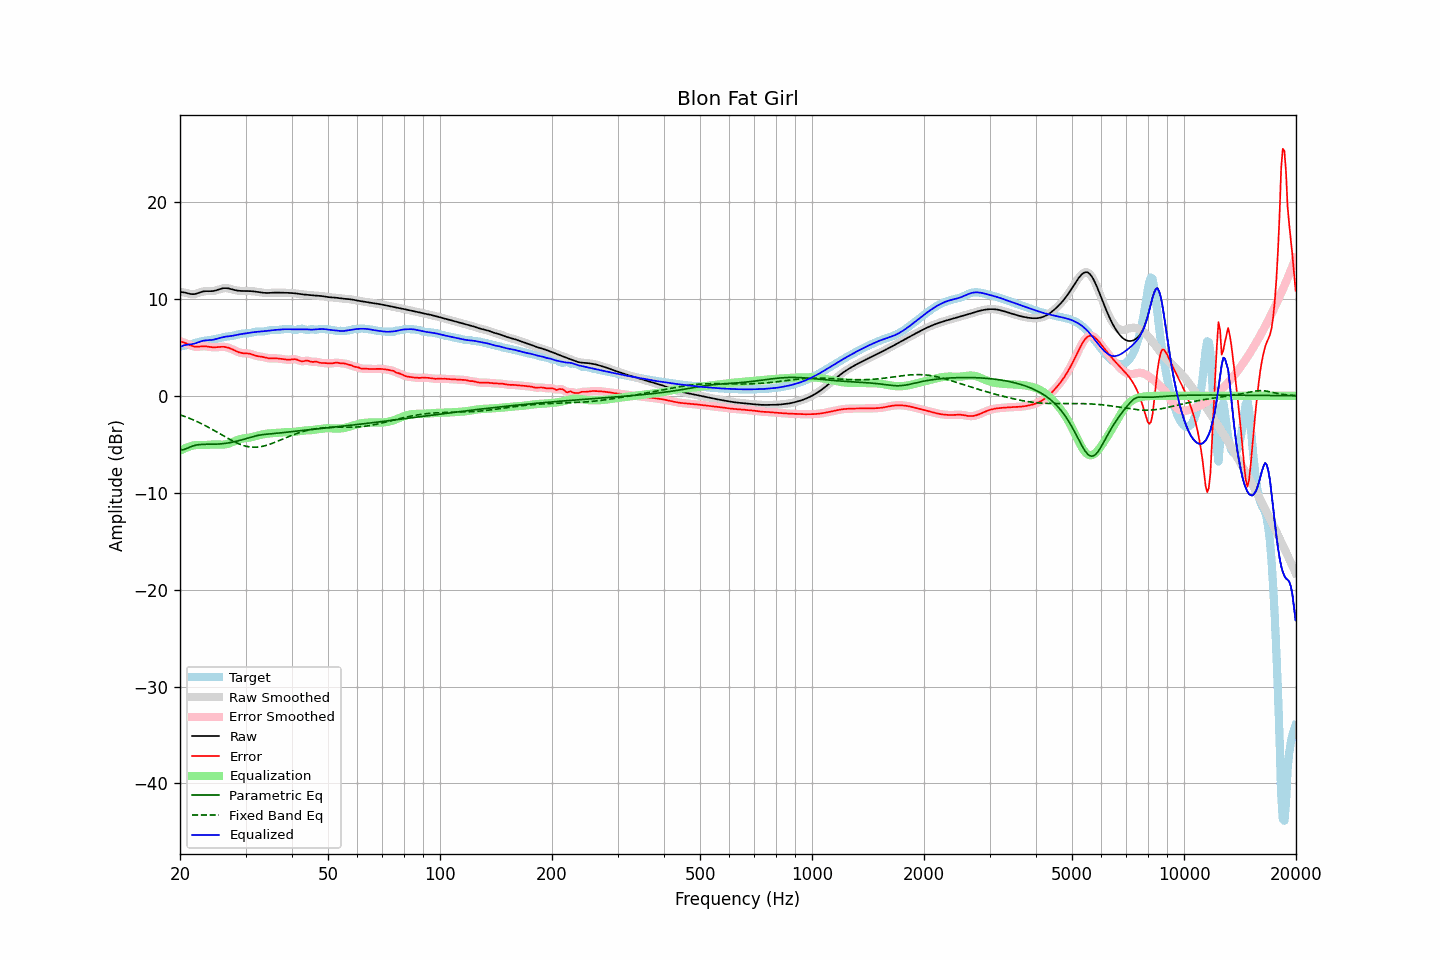

The data file committed next to this chart (first rows):
frequency, raw, error, smoothed, error_smoothed, equalization, parametric_eq, fixed_band_eq, equalized_raw, equalized_smoothed, target
20.00, 10.71, 5.63, 10.71, 5.63, -5.68, -5.57, -1.96, 5.03, 5.03, 5.08
20.20, 10.69, 5.57, 10.70, 5.58, -5.59, -5.57, -2.02, 5.11, 5.11, 5.12
20.40, 10.67, 5.52, 10.67, 5.52, -5.50, -5.57, -2.08, 5.17, 5.17, 5.15
20.61, 10.65, 5.47, 10.64, 5.46, -5.42, -5.51, -2.14, 5.23, 5.22, 5.18
20.81, 10.61, 5.40, 10.61, 5.39, -5.35, -5.45, -2.20, 5.26, 5.26, 5.21
21.02, 10.56, 5.32, 10.56, 5.32, -5.29, -5.38, -2.27, 5.28, 5.28, 5.24
21.23, 10.52, 5.24, 10.52, 5.24, -5.23, -5.30, -2.33, 5.29, 5.29, 5.28
21.44, 10.49, 5.17, 10.49, 5.17, -5.18, -5.24, -2.40, 5.31, 5.31, 5.32
21.66, 10.48, 5.11, 10.48, 5.11, -5.14, -5.18, -2.47, 5.35, 5.34, 5.37
21.87, 10.49, 5.07, 10.49, 5.08, -5.10, -5.13, -2.55, 5.39, 5.39, 5.42
22.09, 10.52, 5.06, 10.52, 5.06, -5.08, -5.09, -2.62, 5.44, 5.44, 5.47
22.31, 10.58, 5.06, 10.57, 5.06, -5.07, -5.06, -2.70, 5.50, 5.50, 5.52
22.54, 10.63, 5.07, 10.64, 5.07, -5.07, -5.04, -2.77, 5.56, 5.56, 5.56
22.76, 10.69, 5.09, 10.69, 5.09, -5.08, -5.02, -2.85, 5.62, 5.62, 5.60
22.99, 10.75, 5.11, 10.74, 5.10, -5.08, -5.01, -2.93, 5.66, 5.66, 5.64
23.22, 10.78, 5.11, 10.77, 5.11, -5.08, -5.01, -3.02, 5.69, 5.69, 5.67
23.45, 10.79, 5.10, 10.79, 5.10, -5.08, -5.00, -3.10, 5.71, 5.71, 5.69
23.69, 10.79, 5.08, 10.79, 5.08, -5.07, -5.00, -3.19, 5.73, 5.72, 5.71
23.92, 10.79, 5.05, 10.79, 5.05, -5.05, -5.00, -3.28, 5.73, 5.73, 5.73
24.16, 10.79, 5.03, 10.79, 5.03, -5.04, -5.00, -3.37, 5.75, 5.75, 5.76
24.40, 10.80, 5.01, 10.80, 5.01, -5.03, -5.00, -3.46, 5.77, 5.77, 5.79
24.65, 10.82, 5.00, 10.82, 5.00, -5.02, -5.00, -3.56, 5.79, 5.80, 5.82
24.89, 10.85, 5.00, 10.86, 5.00, -5.02, -5.00, -3.65, 5.83, 5.83, 5.85
25.14, 10.90, 5.01, 10.90, 5.02, -5.03, -4.99, -3.75, 5.88, 5.88, 5.89
25.39, 10.96, 5.03, 10.96, 5.03, -5.03, -4.98, -3.84, 5.93, 5.93, 5.93
25.65, 11.01, 5.04, 11.01, 5.04, -5.04, -4.97, -3.94, 5.98, 5.97, 5.97
25.91, 11.06, 5.05, 11.06, 5.05, -5.04, -4.96, -4.04, 6.02, 6.02, 6.01
26.16, 11.09, 5.05, 11.09, 5.05, -5.04, -4.94, -4.13, 6.06, 6.05, 6.04
26.43, 11.11, 5.03, 11.10, 5.03, -5.02, -4.92, -4.23, 6.09, 6.08, 6.07
26.69, 11.10, 5.00, 11.10, 5.00, -4.99, -4.89, -4.32, 6.11, 6.11, 6.10
26.96, 11.08, 4.96, 11.08, 4.96, -4.95, -4.87, -4.42, 6.13, 6.13, 6.12
27.23, 11.04, 4.90, 11.04, 4.90, -4.89, -4.84, -4.51, 6.15, 6.15, 6.14
27.50, 11.00, 4.83, 11.00, 4.83, -4.82, -4.81, -4.60, 6.17, 6.18, 6.17
27.77, 10.95, 4.75, 10.95, 4.75, -4.75, -4.77, -4.68, 6.20, 6.20, 6.20
28.05, 10.91, 4.67, 10.91, 4.67, -4.68, -4.74, -4.77, 6.23, 6.23, 6.23
28.33, 10.87, 4.60, 10.87, 4.60, -4.60, -4.70, -4.84, 6.27, 6.27, 6.28
28.62, 10.84, 4.52, 10.84, 4.53, -4.54, -4.66, -4.92, 6.30, 6.30, 6.32
28.90, 10.82, 4.47, 10.82, 4.47, -4.49, -4.61, -4.99, 6.33, 6.33, 6.36
29.19, 10.81, 4.42, 10.81, 4.42, -4.45, -4.57, -5.05, 6.36, 6.36, 6.39
29.48, 10.81, 4.39, 10.81, 4.40, -4.42, -4.53, -5.11, 6.39, 6.39, 6.41
29.78, 10.81, 4.38, 10.80, 4.38, -4.39, -4.48, -5.16, 6.41, 6.41, 6.42
30.08, 10.80, 4.38, 10.80, 4.38, -4.37, -4.43, -5.20, 6.44, 6.44, 6.43
30.38, 10.80, 4.37, 10.80, 4.37, -4.35, -4.38, -5.24, 6.46, 6.46, 6.43
30.68, 10.80, 4.35, 10.80, 4.35, -4.32, -4.33, -5.27, 6.49, 6.49, 6.45
30.99, 10.80, 4.31, 10.80, 4.31, -4.28, -4.28, -5.29, 6.51, 6.51, 6.48
31.30, 10.78, 4.26, 10.78, 4.26, -4.25, -4.24, -5.30, 6.54, 6.54, 6.53
31.61, 10.77, 4.20, 10.77, 4.20, -4.21, -4.19, -5.31, 6.56, 6.56, 6.57
31.93, 10.75, 4.14, 10.75, 4.14, -4.16, -4.15, -5.31, 6.58, 6.58, 6.61
32.24, 10.72, 4.10, 10.72, 4.10, -4.12, -4.11, -5.30, 6.60, 6.60, 6.62
32.57, 10.69, 4.06, 10.69, 4.06, -4.08, -4.07, -5.28, 6.62, 6.62, 6.63
32.89, 10.67, 4.04, 10.67, 4.04, -4.04, -4.04, -5.26, 6.63, 6.63, 6.62
33.22, 10.64, 4.02, 10.64, 4.02, -4.00, -4.02, -5.23, 6.65, 6.65, 6.62
33.55, 10.62, 3.99, 10.62, 3.99, -3.97, -4.00, -5.19, 6.66, 6.66, 6.63
33.89, 10.61, 3.95, 10.61, 3.95, -3.94, -3.98, -5.15, 6.67, 6.67, 6.66
34.23, 10.60, 3.90, 10.60, 3.90, -3.91, -3.96, -5.10, 6.69, 6.69, 6.70
34.57, 10.60, 3.87, 10.61, 3.87, -3.89, -3.95, -5.05, 6.71, 6.71, 6.74
34.92, 10.61, 3.85, 10.61, 3.85, -3.88, -3.93, -4.99, 6.74, 6.74, 6.76
35.27, 10.63, 3.85, 10.62, 3.85, -3.86, -3.92, -4.93, 6.76, 6.76, 6.78
35.62, 10.64, 3.85, 10.64, 3.85, -3.85, -3.90, -4.87, 6.78, 6.78, 6.78
35.97, 10.64, 3.86, 10.64, 3.86, -3.84, -3.89, -4.80, 6.80, 6.80, 6.78
... 635 more rows
